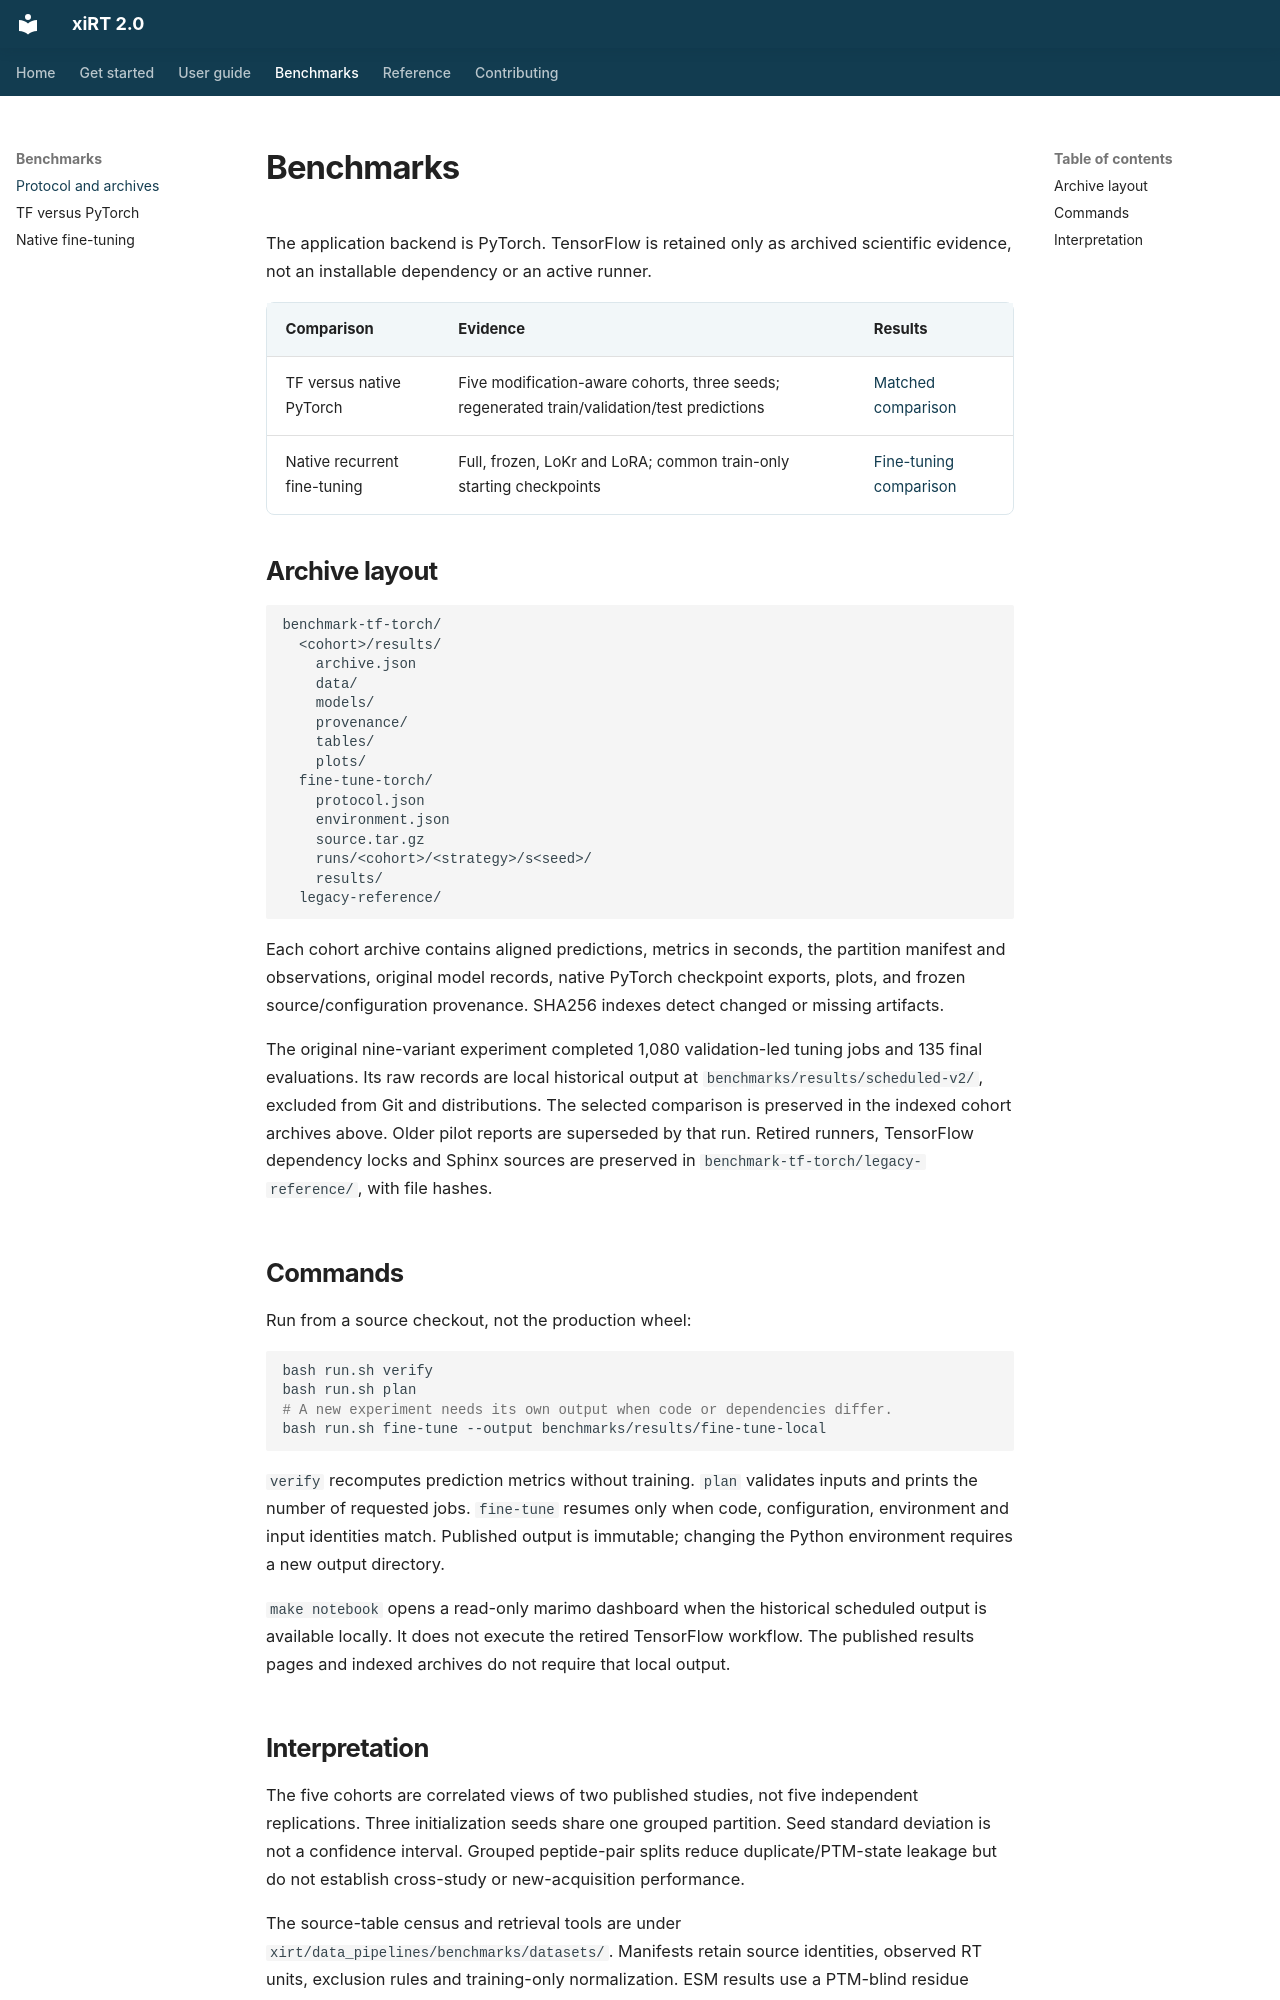

repository: gieses/xiRT · page: benchmarks/index.html · generator: mkdocs

# Benchmarks

The application backend is PyTorch. TensorFlow is retained only as archived
scientific evidence, not an installable dependency or an active runner.

| Comparison | Evidence | Results |
|---|---|---|
| TF versus native PyTorch | Five modification-aware cohorts, three seeds; regenerated train/validation/test predictions | [Matched comparison](benchmarks/tf-torch.md) |
| Native recurrent fine-tuning | Full, frozen, LoKr and LoRA; common train-only starting checkpoints | [Fine-tuning comparison](benchmarks/fine-tune-torch.md) |

## Archive layout

```text
benchmark-tf-torch/
  <cohort>/results/
    archive.json
    data/
    models/
    provenance/
    tables/
    plots/
  fine-tune-torch/
    protocol.json
    environment.json
    source.tar.gz
    runs/<cohort>/<strategy>/s<seed>/
    results/
  legacy-reference/
```

Each cohort archive contains aligned predictions, metrics in seconds, the
partition manifest and observations, original model records, native PyTorch
checkpoint exports, plots, and frozen source/configuration provenance.
SHA256 indexes detect changed or missing artifacts.

The original nine-variant experiment completed 1,080 validation-led tuning jobs
and 135 final evaluations. Its raw records are local historical output at
`benchmarks/results/scheduled-v2/`, excluded from Git and distributions.
The selected comparison is preserved in the indexed cohort archives above.
Older pilot reports are superseded by that run.
Retired runners, TensorFlow dependency locks and Sphinx sources are preserved
in `benchmark-tf-torch/legacy-reference/`, with file hashes.

## Commands

Run from a source checkout, not the production wheel:

```bash
bash run.sh verify
bash run.sh plan
# A new experiment needs its own output when code or dependencies differ.
bash run.sh fine-tune --output benchmarks/results/fine-tune-local
```

`verify` recomputes prediction metrics without training. `plan` validates inputs
and prints the number of requested jobs. `fine-tune` resumes only when code,
configuration, environment and input identities match. Published output is
immutable; changing the Python environment requires a new output directory.

`make notebook` opens a read-only marimo dashboard when the historical scheduled
output is available locally. It does not execute the retired TensorFlow
workflow. The published results pages and indexed archives do not require
that local output.
